Dataset: bccd_wbc_seg (GitHub, ParthaPratimBanik/An-Automatic-Nucleus-Segmentation-and-CNN-Model-based-Classification-Method-of-White-Blood-Cell). Classes: eosinophil, lymphocyte, monocyte, neutrophil.

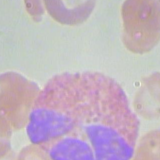
Label: eosinophil

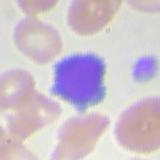
Label: lymphocyte

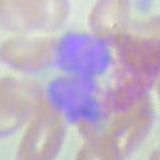
Label: eosinophil

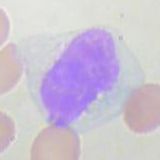
Label: monocyte

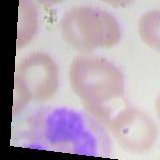
Label: neutrophil

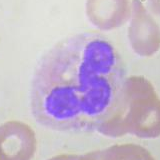
Label: neutrophil
